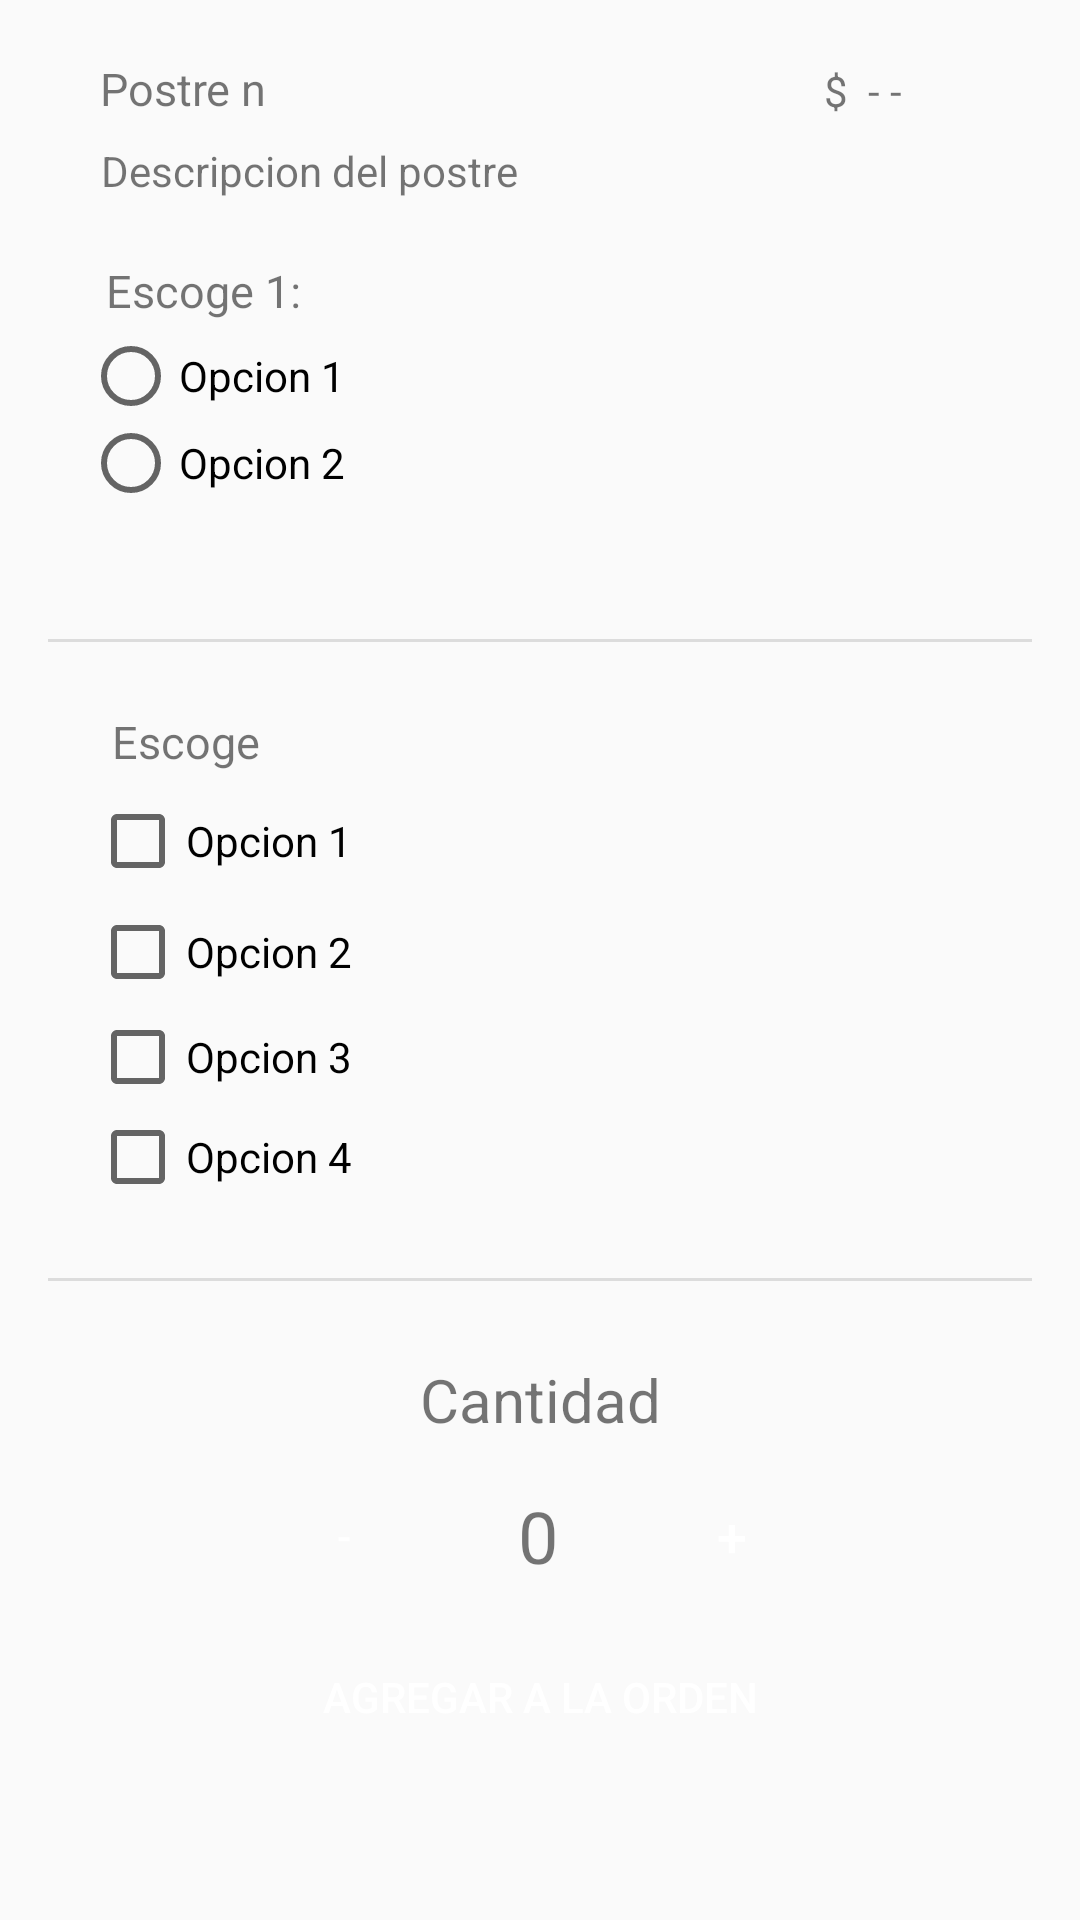

Reconstruct the res/layout file that produces this screen, plus the resources it refers to.
<!-- AndroidManifest.xml: application theme AppTheme -->
<!-- res/layout/fragment_personalize_order.xml -->
<?xml version="1.0" encoding="utf-8"?>
<androidx.constraintlayout.widget.ConstraintLayout xmlns:android="http://schemas.android.com/apk/res/android"
    xmlns:app="http://schemas.android.com/apk/res-auto"
    xmlns:tools="http://schemas.android.com/tools"
    android:layout_width="match_parent"
    android:layout_height="match_parent"
    tools:context=".fragments.PersonalizeOrder">


    <View
        android:id="@+id/divider"
        android:layout_width="0dp"
        android:layout_height="1dp"
        android:layout_marginStart="@dimen/margin_st"
        android:layout_marginEnd="@dimen/margin_st"
        android:background="?android:attr/listDivider"
        app:layout_constraintBottom_toBottomOf="parent"
        app:layout_constraintEnd_toEndOf="parent"
        app:layout_constraintStart_toStartOf="parent"
        app:layout_constraintTop_toTopOf="parent"
        app:layout_constraintVertical_bias="0.3333" />

    <View
        android:id="@+id/divider2"
        android:layout_width="0dp"
        android:layout_height="1dp"
        android:layout_marginStart="@dimen/margin_st"
        android:layout_marginEnd="@dimen/margin_st"
        android:background="?android:attr/listDivider"
        app:layout_constraintBottom_toBottomOf="parent"
        app:layout_constraintEnd_toEndOf="parent"
        app:layout_constraintStart_toStartOf="parent"
        app:layout_constraintTop_toTopOf="parent"
        app:layout_constraintVertical_bias="0.6666" />

    <TextView
        android:id="@+id/dessertName"
        android:layout_width="wrap_content"
        android:layout_height="wrap_content"
        android:text="Postre n"
        android:textSize="15dp"
        app:layout_constraintBottom_toTopOf="@+id/divider"
        app:layout_constraintEnd_toEndOf="parent"
        app:layout_constraintHorizontal_bias="0.11"
        app:layout_constraintStart_toStartOf="parent"
        app:layout_constraintTop_toTopOf="parent"
        app:layout_constraintVertical_bias="0.100000024" />
    <TextView
        android:id="@+id/dessertDesc"
        android:layout_width="wrap_content"
        android:layout_height="wrap_content"
        android:text=" Descripcion del postre"
        android:textSize="14dp"
        app:layout_constraintBottom_toTopOf="@+id/divider"
        app:layout_constraintEnd_toEndOf="parent"
        app:layout_constraintHorizontal_bias="0.14"
        app:layout_constraintStart_toStartOf="parent"
        app:layout_constraintTop_toBottomOf="@+id/dessertName"
        app:layout_constraintVertical_bias="0.050000012" />
    <TextView
        android:id="@+id/opcRad"
        android:layout_width="wrap_content"
        android:layout_height="wrap_content"
        android:text="Escoge 1:"
        android:textSize="15dp"
        app:layout_constraintBottom_toTopOf="@+id/divider"
        app:layout_constraintEnd_toEndOf="parent"
        app:layout_constraintHorizontal_bias="0.12"
        app:layout_constraintStart_toStartOf="parent"
        app:layout_constraintTop_toTopOf="parent"
        app:layout_constraintVertical_bias="0.45" />
    <RadioGroup
        android:layout_width="148dp"
        android:layout_height="58dp"
        app:layout_constraintBottom_toTopOf="@+id/divider"
        app:layout_constraintEnd_toEndOf="parent"
        app:layout_constraintHorizontal_bias="0.13"
        app:layout_constraintStart_toStartOf="parent"
        app:layout_constraintTop_toBottomOf="@+id/opcRad"
        app:layout_constraintVertical_bias="0.05">
        <RadioButton
            android:id="@+id/opcRad1"
            android:layout_width="match_parent"
            android:layout_height="wrap_content"
            android:text="Opcion 1" />

        <RadioButton
            android:id="@+id/opcRad2"
            android:layout_width="match_parent"
            android:layout_height="wrap_content"
            android:text="Opcion 2" />
    </RadioGroup>
    <TextView
        android:id="@+id/dollarSign"
        android:layout_width="wrap_content"
        android:layout_height="wrap_content"
        android:text="$"
        app:layout_constraintBottom_toBottomOf="@+id/dessertName"
        app:layout_constraintEnd_toEndOf="parent"
        app:layout_constraintHorizontal_bias="0.78"
        app:layout_constraintStart_toStartOf="parent"
        app:layout_constraintTop_toTopOf="parent"
        app:layout_constraintVertical_bias="1.0" />
    <TextView
        android:id="@+id/dessertPrice"
        android:layout_width="wrap_content"
        android:layout_height="wrap_content"
        android:text="- -"
        app:layout_constraintBottom_toBottomOf="@+id/dollarSign"
        app:layout_constraintEnd_toEndOf="parent"
        app:layout_constraintHorizontal_bias="0.1"
        app:layout_constraintStart_toEndOf="@+id/dollarSign"
        app:layout_constraintTop_toTopOf="@+id/dollarSign" />
    <TextView
        android:id="@+id/opcCheck"
        android:layout_width="wrap_content"
        android:layout_height="wrap_content"
        android:text="Escoge"
        android:textSize="15dp"
        app:layout_constraintBottom_toTopOf="@+id/divider2"
        app:layout_constraintEnd_toEndOf="parent"
        app:layout_constraintHorizontal_bias="0.12"
        app:layout_constraintStart_toStartOf="parent"
        app:layout_constraintTop_toBottomOf="@+id/divider"
        app:layout_constraintVertical_bias="0.120000005" />
    <CheckBox
        android:id="@+id/opcCheck1"
        android:layout_width="wrap_content"
        android:layout_height="wrap_content"
        android:text="Opcion 1"
        app:layout_constraintBottom_toTopOf="@+id/divider2"
        app:layout_constraintEnd_toEndOf="parent"
        app:layout_constraintHorizontal_bias="0.11"
        app:layout_constraintStart_toStartOf="parent"
        app:layout_constraintTop_toBottomOf="@+id/opcCheck"
        app:layout_constraintVertical_bias="0.05" />

    <CheckBox
        android:id="@+id/opcCheck2"
        android:layout_width="wrap_content"
        android:layout_height="wrap_content"
        android:text="Opcion 2"
        app:layout_constraintBottom_toTopOf="@+id/divider2"
        app:layout_constraintEnd_toEndOf="parent"
        app:layout_constraintHorizontal_bias="0.11"
        app:layout_constraintStart_toStartOf="parent"
        app:layout_constraintTop_toBottomOf="@+id/opcCheck1"
        app:layout_constraintVertical_bias="0.050000012" />

    <CheckBox
        android:id="@+id/opcCheck3"
        android:layout_width="wrap_content"
        android:layout_height="wrap_content"
        android:text="Opcion 3"
        app:layout_constraintBottom_toTopOf="@+id/divider2"
        app:layout_constraintEnd_toEndOf="parent"
        app:layout_constraintHorizontal_bias="0.11"
        app:layout_constraintStart_toStartOf="parent"
        app:layout_constraintTop_toBottomOf="@+id/opcCheck2"
        app:layout_constraintVertical_bias="0.05" />

    <CheckBox
        android:id="@+id/opcCheck4"
        android:layout_width="wrap_content"
        android:layout_height="wrap_content"
        android:text="Opcion 4"
        app:layout_constraintBottom_toTopOf="@+id/divider2"
        app:layout_constraintEnd_toEndOf="parent"
        app:layout_constraintHorizontal_bias="0.11"
        app:layout_constraintStart_toStartOf="parent"
        app:layout_constraintTop_toBottomOf="@+id/opcCheck3"
        app:layout_constraintVertical_bias="0.050000012" />
    <TextView
        android:id="@+id/quantity"
        android:layout_width="wrap_content"
        android:layout_height="wrap_content"
        android:text="Cantidad"
        android:textSize="20sp"
        app:layout_constraintBottom_toBottomOf="parent"
        app:layout_constraintEnd_toEndOf="parent"
        app:layout_constraintStart_toStartOf="parent"
        app:layout_constraintTop_toBottomOf="@+id/divider2"
        app:layout_constraintVertical_bias="0.13999999" />

    <Button
        android:id="@+id/addDessert"
        android:layout_width="179dp"
        android:layout_height="44dp"
        android:background="@color/color_12"
        android:text="Agregar a la orden"
        android:textColor="#FFFF"
        app:layout_constraintBottom_toBottomOf="parent"
        app:layout_constraintEnd_toEndOf="@+id/quantity"
        app:layout_constraintStart_toStartOf="@+id/quantity"
        app:layout_constraintTop_toBottomOf="@+id/quantity"
        app:layout_constraintVertical_bias="0.55" />

    <Button
        android:id="@+id/more"
        android:layout_width="48dp"
        android:layout_height="43dp"
        android:background="@color/color_12"
        android:text="-"
        android:textColor="#FFFF"
        app:layout_constraintBottom_toTopOf="@+id/addDessert"
        app:layout_constraintEnd_toEndOf="parent"
        app:layout_constraintHorizontal_bias="0.0"
        app:layout_constraintStart_toStartOf="@+id/addDessert"
        app:layout_constraintTop_toBottomOf="@+id/quantity" />

    <Button
        android:id="@+id/less"
        android:layout_width="48dp"
        android:layout_height="43dp"
        android:background="@color/color_12"
        android:text="+"
        android:textColor="#FFFF"
        android:textSize="18sp"
        app:layout_constraintBottom_toBottomOf="@+id/more"
        app:layout_constraintEnd_toEndOf="parent"
        app:layout_constraintHorizontal_bias="0.47"
        app:layout_constraintStart_toEndOf="@+id/more"
        app:layout_constraintTop_toTopOf="@+id/more" />
    <TextView
        android:id="@+id/quantityDesserts"
        android:layout_width="wrap_content"
        android:layout_height="wrap_content"
        android:text="0"
        android:textSize="24sp"
        app:layout_constraintBottom_toBottomOf="@+id/less"
        app:layout_constraintEnd_toStartOf="@+id/less"
        app:layout_constraintStart_toEndOf="@+id/more"
        app:layout_constraintTop_toTopOf="@+id/less" />

</androidx.constraintlayout.widget.ConstraintLayout>
<!-- resources referenced by this layout -->
<resources>
  <dimen name="margin_st">16dp</dimen>
  <style name="AppTheme" parent="Theme.AppCompat.Light.NoActionBar">
          
          <item name="colorPrimary">@color/splash_screen_color</item>
          <item name="colorPrimaryDark">@color/colorPrimaryDark</item>
          <item name="colorAccent">@color/colorAccent</item>
      </style>
  <color name="splash_screen_color">#012C49</color>
  <color name="colorPrimaryDark">#3700B3</color>
  <color name="colorAccent">#03DAC5</color>
</resources>
